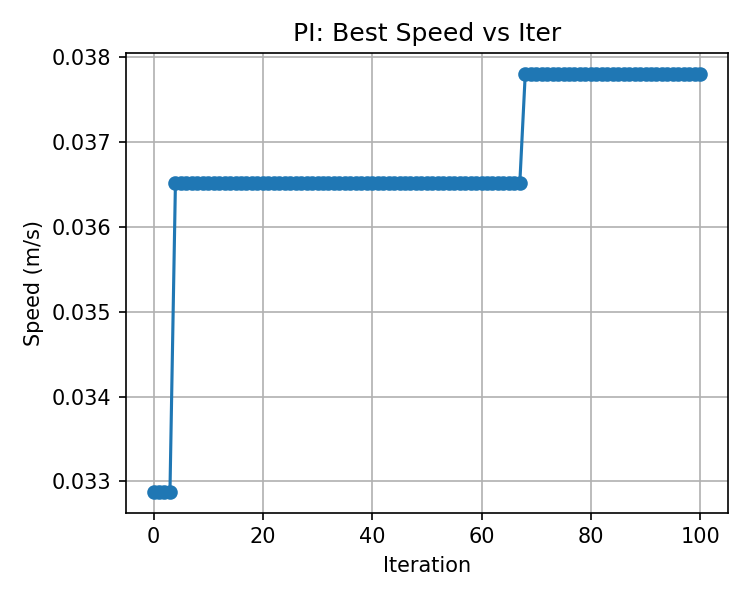

The file beside this chart, header and first rows:
, best_speed
0, 0.03288
1, 0.03288
2, 0.03288
3, 0.03288
4, 0.03651
5, 0.03651
6, 0.03651
7, 0.03651
8, 0.03651
9, 0.03651
10, 0.03651
11, 0.03651
12, 0.03651
13, 0.03651
14, 0.03651
15, 0.03651
16, 0.03651
17, 0.03651
18, 0.03651
19, 0.03651
20, 0.03651
21, 0.03651
22, 0.03651
23, 0.03651
24, 0.03651
25, 0.03651
26, 0.03651
27, 0.03651
28, 0.03651
29, 0.03651
30, 0.03651
31, 0.03651
32, 0.03651
33, 0.03651
34, 0.03651
35, 0.03651
36, 0.03651
37, 0.03651
38, 0.03651
39, 0.03651
40, 0.03651
41, 0.03651
42, 0.03651
43, 0.03651
44, 0.03651
45, 0.03651
46, 0.03651
47, 0.03651
48, 0.03651
49, 0.03651
50, 0.03651
51, 0.03651
52, 0.03651
53, 0.03651
54, 0.03651
55, 0.03651
56, 0.03651
57, 0.03651
58, 0.03651
59, 0.03651
... 41 more rows
